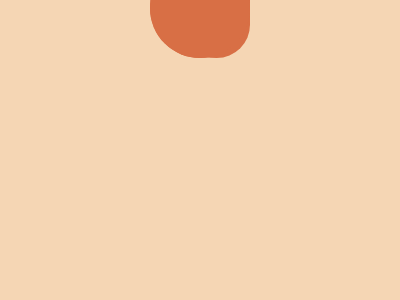

Write a web page that renders exactly this picture using CSS.

<!-- file: target_22.html -->
<!DOCTYPE html>
<html lang="en">
<head>
    <meta charset="UTF-8">
    <meta http-equiv="X-UA-Compatible" content="IE=edge">
    <meta name="viewport" content="width=device-width, initial-scale=1.0">
    <title>Target_22</title>
    <link rel="stylesheet" href="target_22.css">
</head>
<body>

    <div a></div><div b></div><div c></div>

</body>
</html>

/* file: target_22.css */
    body {
        display: grid;
        place-items: center;
        background: #F5D6B4;
    }
    div {
        width: 100px;
        height: 100px;
        background: #D86F45;
        position: absolute;
        border-radius: 50%;
        height: 100;
        width: 100;
    }
    div[a] {
        bottom: 85;
        height: 50;
        width: 200;
        border-radius: 0 50vh 50vh 100vh;
    }
    div[b] {
        top: 85;
        right: 120;
    }
    div[c] {
        top: 115;
        left: 100;
    }